Image classification data set "DATASET" (B21-CAP0283/corak on GitHub). Class labels (13): Batik Bali, Batik Betawi, Batik Celup, Batik Cendrawasih, Batik Gentongan Madura, Batik Kawung, Batik Keraton, Batik Lasem, Batik Megamendung, Batik Parang, Batik Sekar, Batik Sogan, Batik Tambal.

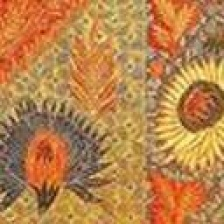
Label: Batik Cendrawasih

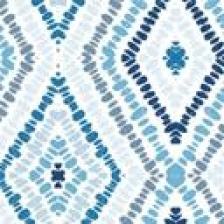
Label: Batik Keraton

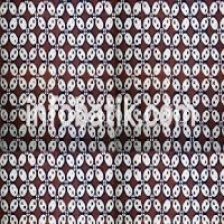
Label: Batik Kawung

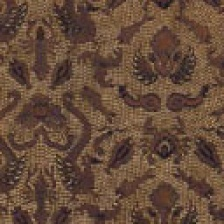
Label: Batik Sogan

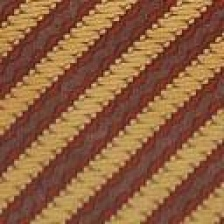
Label: Batik Parang

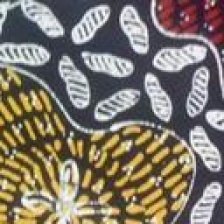
Label: Batik Sekar
